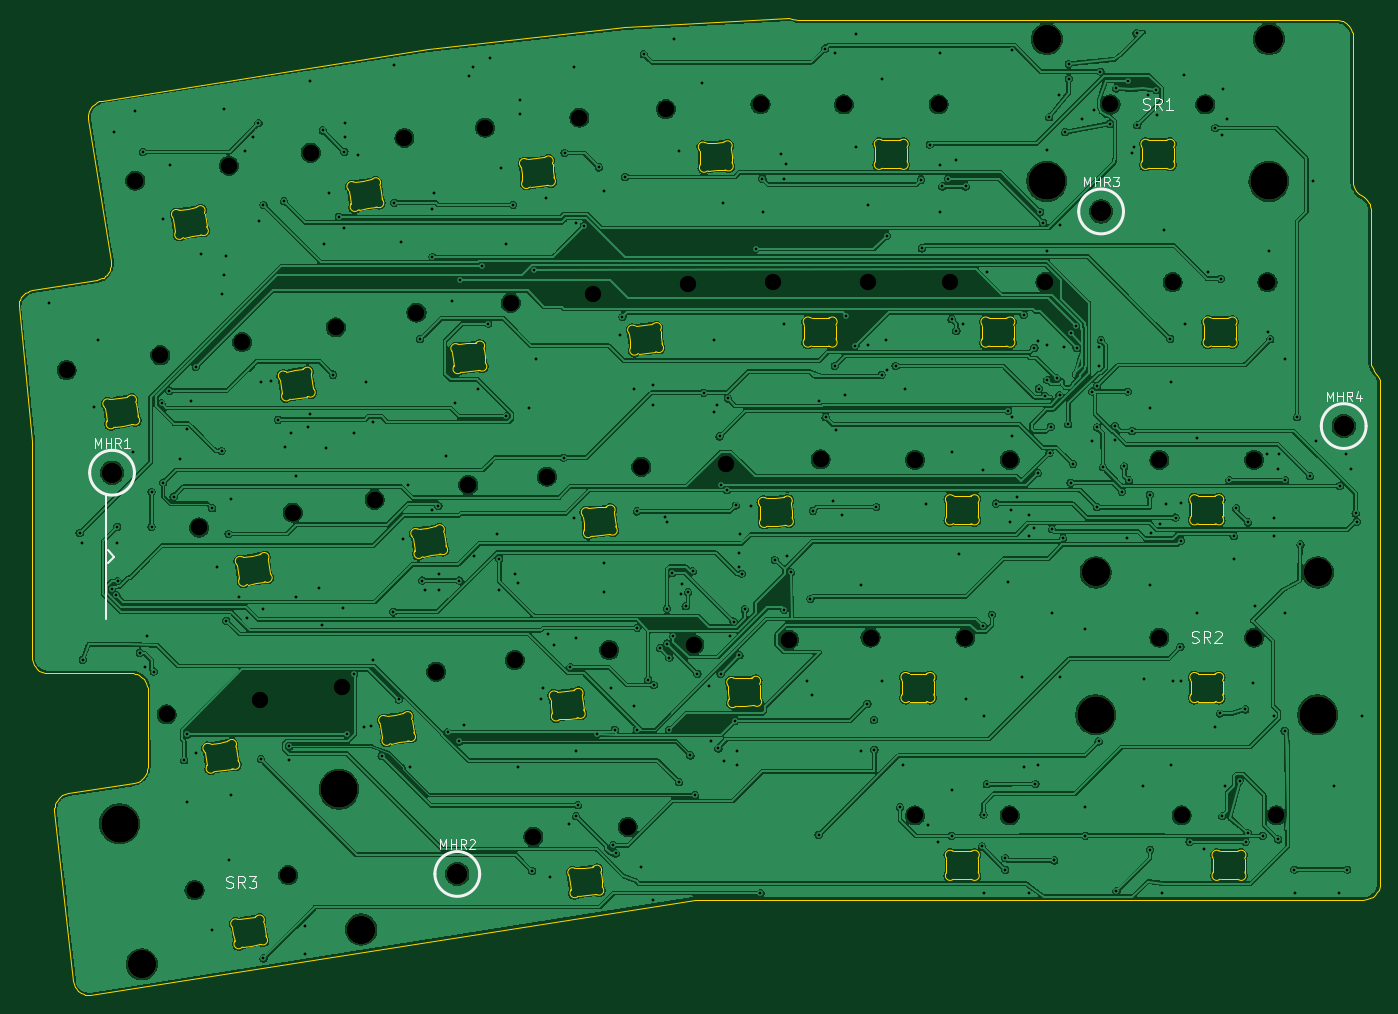
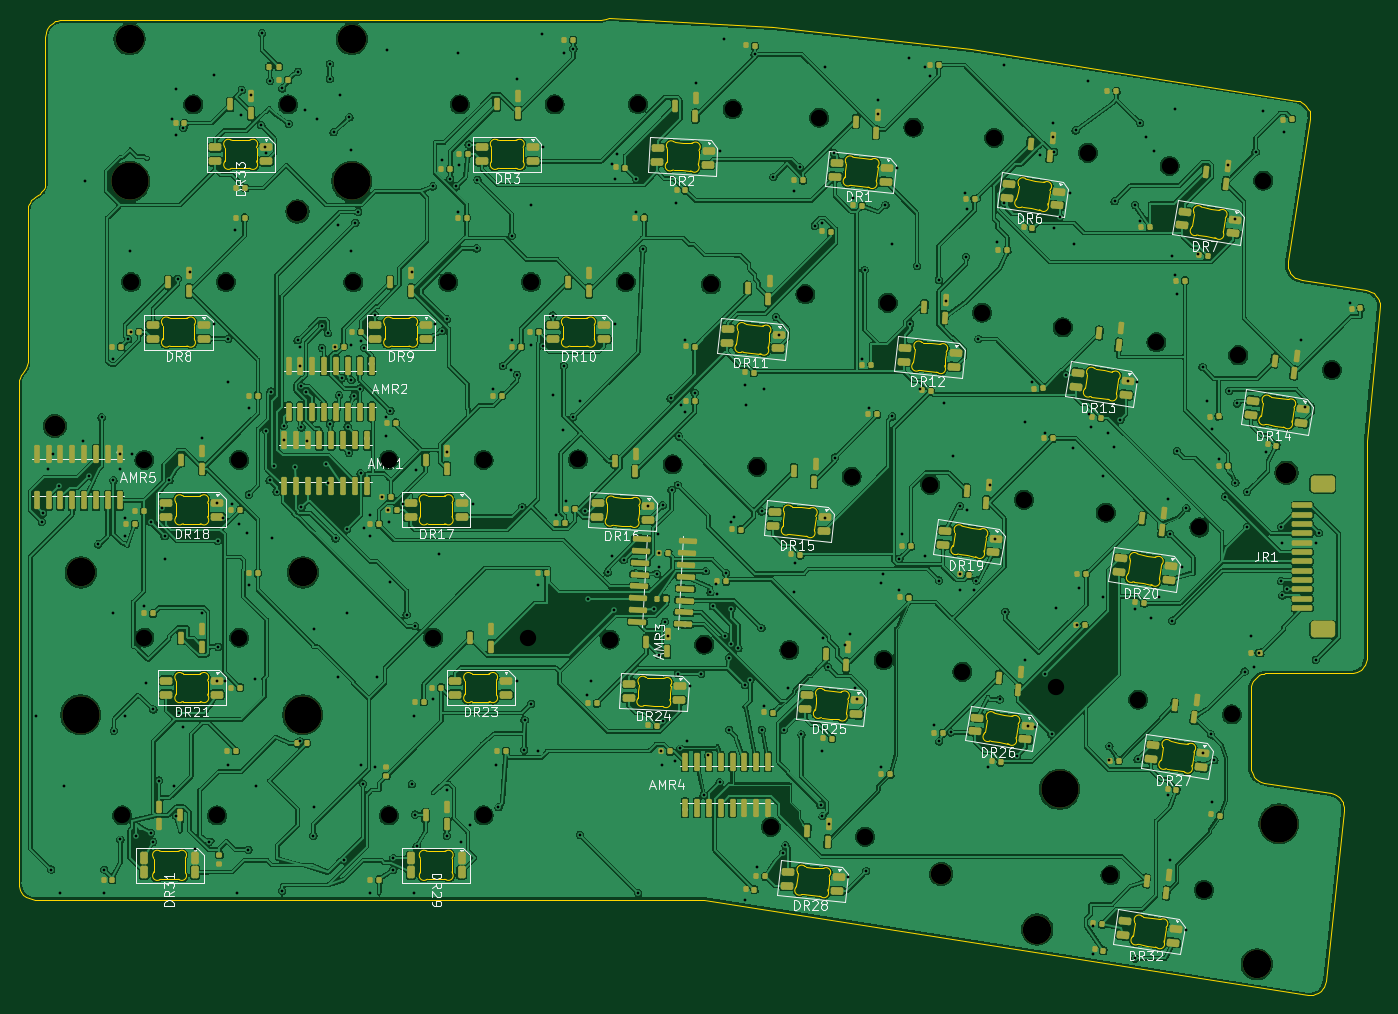
Circuit board: 9 layer files. Board 145.9 x 104.7 mm.
- bottom_copper: Symm60HE-wklbs2-Right-B_Cu.gbl (955560 bytes)
- bottom_mask: Symm60HE-wklbs2-Right-B_Mask.gbs (25500 bytes)
- bottom_silk: Symm60HE-wklbs2-Right-B_Silkscreen.gbo (111211 bytes)
- outline: Symm60HE-wklbs2-Right-Edge_Cuts.gm1 (46905 bytes)
- top_copper: Symm60HE-wklbs2-Right-F_Cu.gtl (560629 bytes)
- top_mask: Symm60HE-wklbs2-Right-F_Mask.gts (1132 bytes)
- top_silk: Symm60HE-wklbs2-Right-F_Silkscreen.gto (13074 bytes)
- drill: Symm60HE-wklbs2-Right-NPTH.drl (1741 bytes)
- drill: Symm60HE-wklbs2-Right-PTH.drl (8120 bytes)

=== bottom_copper: Symm60HE-wklbs2-Right-B_Cu.gbl (955560 bytes, source omitted) ===
=== bottom_mask: Symm60HE-wklbs2-Right-B_Mask.gbs (25500 bytes, source omitted) ===
=== bottom_silk: Symm60HE-wklbs2-Right-B_Silkscreen.gbo (111211 bytes, source omitted) ===
=== outline: Symm60HE-wklbs2-Right-Edge_Cuts.gm1 (46905 bytes, source omitted) ===
=== top_copper: Symm60HE-wklbs2-Right-F_Cu.gtl (560629 bytes, source omitted) ===
=== top_mask: Symm60HE-wklbs2-Right-F_Mask.gts ===
%TF.GenerationSoftware,KiCad,Pcbnew,10.0.5*%
%TF.CreationDate,2026-09-22T21:49:18-04:00*%
%TF.ProjectId,Symm60HE-wklbs2-Right,53796d6d-3630-4484-952d-776b6c627332,rev?*%
%TF.SameCoordinates,Original*%
%TF.FileFunction,Soldermask,Top*%
%TF.FilePolarity,Negative*%
%FSLAX46Y46*%
G04 Gerber Fmt 4.6, Leading zero omitted, Abs format (unit mm)*
G04 Created by KiCad (PCBNEW 10.0.5) date 2026-09-22 21:49:18*
%MOMM*%
%LPD*%
G01*
G04 APERTURE LIST*
%ADD10C,2.200000*%
%ADD11C,3.048000*%
%ADD12C,3.987800*%
G04 APERTURE END LIST*
D10*
%TO.C,MHR3*%
X273000000Y-21000000D03*
%TD*%
D11*
%TO.C,SR3*%
X193708259Y-97961555D03*
D12*
X191324198Y-82909185D03*
D11*
X170188930Y-101686651D03*
D12*
X167804869Y-86634281D03*
%TD*%
D10*
%TO.C,MHR4*%
X299000000Y-44000000D03*
%TD*%
%TO.C,MHR2*%
X204000000Y-92000000D03*
%TD*%
D11*
%TO.C,SR2*%
X272414750Y-59690000D03*
D12*
X272414750Y-74930000D03*
D11*
X296227250Y-59690000D03*
D12*
X296227250Y-74930000D03*
%TD*%
D10*
%TO.C,MHR1*%
X167000000Y-49000000D03*
%TD*%
D11*
%TO.C,SR1*%
X267176750Y-2540000D03*
D12*
X267176750Y-17780000D03*
D11*
X290989250Y-2540000D03*
D12*
X290989250Y-17780000D03*
%TD*%
M02*

=== top_silk: Symm60HE-wklbs2-Right-F_Silkscreen.gto (13074 bytes, source omitted) ===
=== drill: Symm60HE-wklbs2-Right-NPTH.drl ===
M48
; DRILL file KiCad 10.0.5 date 2026-09-22T21:49:18
; FORMAT={-:-/ absolute / metric / decimal}
; #@! TF.CreationDate,2026-09-22T21:49:18-04:00
; #@! TF.GenerationSoftware,Kicad,Pcbnew,10.0.5
; #@! TF.FileFunction,NonPlated,1,2,NPTH
FMAT,2
METRIC
; #@! TA.AperFunction,NonPlated,NPTH,ComponentDrill
T1C1.750
; #@! TA.AperFunction,NonPlated,NPTH,ComponentDrill
T2C2.200
; #@! TA.AperFunction,NonPlated,NPTH,ComponentDrill
T3C3.048
; #@! TA.AperFunction,NonPlated,NPTH,ComponentDrill
T4C3.988
%
G90
G05
T1
X162.132Y-37.995
X169.489Y-17.696
X172.167Y-36.406
X172.858Y-74.906
X175.838Y-93.72
X176.331Y-54.87
X179.524Y-16.107
X180.942Y-35.007
X182.893Y-73.316
X185.873Y-92.13
X186.366Y-53.28
X188.293Y-14.704
X190.976Y-33.418
X191.696Y-71.921
X195.135Y-51.892
X198.327Y-13.115
X199.625Y-31.847
X201.731Y-70.332
X205.169Y-50.303
X206.976Y-12.009
X209.73Y-30.785
X210.167Y-69.069
X212.159Y-88.014
X213.607Y-49.426
X217.081Y-10.947
X218.568Y-29.863
X220.272Y-68.007
X222.263Y-86.952
X223.711Y-48.364
X226.351Y-10.034
X228.673Y-28.801
X229.397Y-67.416
X232.789Y-48.104
X236.497Y-9.502
X237.808Y-28.575
X239.543Y-66.884
X242.935Y-47.572
X245.428Y-9.525
X247.968Y-28.575
X248.285Y-66.675
X253.047Y-47.625
X253.047Y-85.725
X255.588Y-9.525
X256.858Y-28.575
X258.445Y-66.675
X263.207Y-47.625
X263.207Y-85.725
X267.018Y-28.575
X274.003Y-9.525
X279.241Y-47.625
X279.241Y-66.675
X280.67Y-28.575
X281.623Y-85.725
X284.163Y-9.525
X289.401Y-47.625
X289.401Y-66.675
X290.83Y-28.575
X291.783Y-85.725
T2
X167.0Y-49.0
X204.0Y-92.0
X273.0Y-21.0
X299.0Y-44.0
T3
X170.189Y-101.687
X193.708Y-97.962
X267.177Y-2.54
X272.415Y-59.69
X290.989Y-2.54
X296.227Y-59.69
T4
X167.805Y-86.634
X191.324Y-82.909
X267.177Y-17.78
X272.415Y-74.93
X290.989Y-17.78
X296.227Y-74.93
M30

=== drill: Symm60HE-wklbs2-Right-PTH.drl (8120 bytes, source omitted) ===
